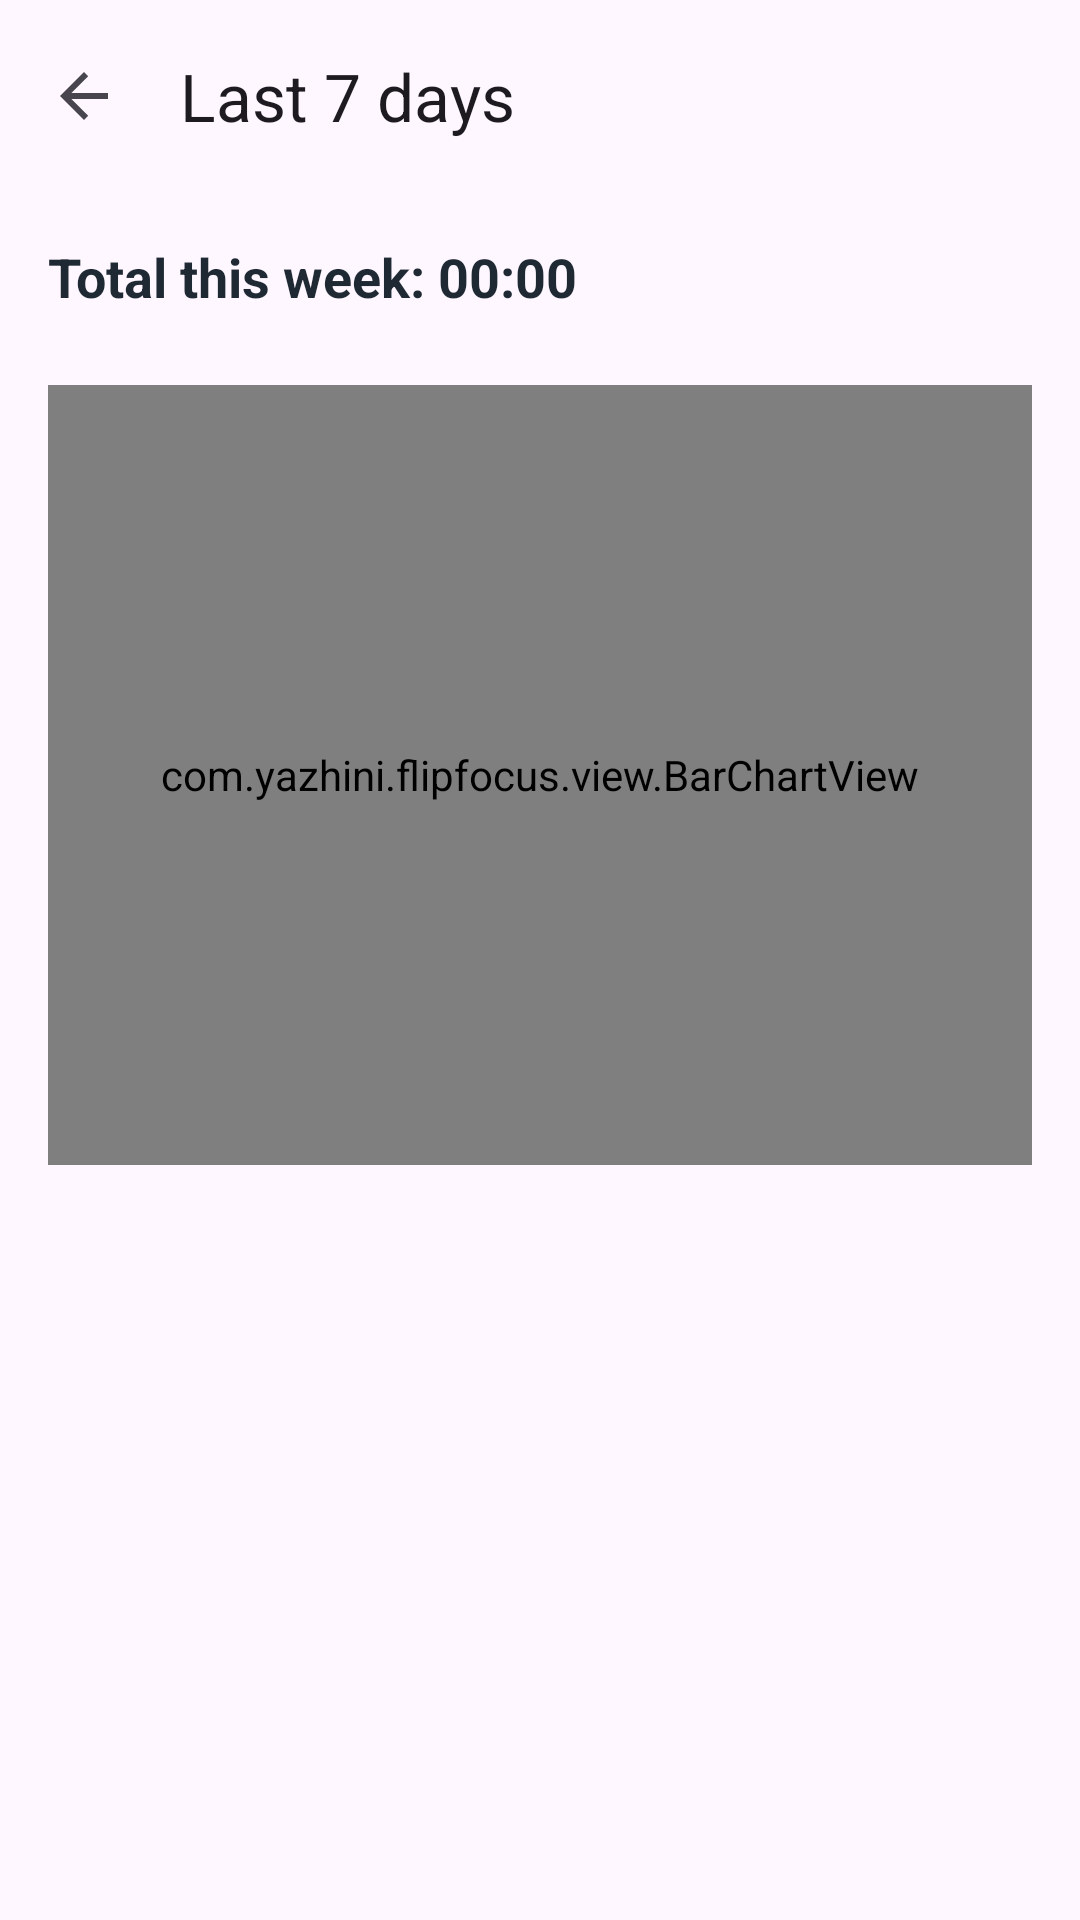

Layout XML and referenced resources for this Android screen:
<!-- AndroidManifest.xml: application theme Theme.FlipFocus -->
<!-- res/layout/activity_stats.xml -->
<?xml version="1.0" encoding="utf-8"?>
<LinearLayout xmlns:android="http://schemas.android.com/apk/res/android"
    xmlns:app="http://schemas.android.com/apk/res-auto"
    android:layout_width="match_parent"
    android:layout_height="match_parent"
    android:fitsSystemWindows="true"
    android:orientation="vertical">

    <com.google.android.material.appbar.MaterialToolbar
        android:id="@+id/toolbar"
        android:layout_width="match_parent"
        android:layout_height="?attr/actionBarSize"
        app:navigationIcon="?attr/homeAsUpIndicator"
        app:title="Last 7 days" />

    <LinearLayout
        android:layout_width="match_parent"
        android:layout_height="wrap_content"
        android:orientation="vertical"
        android:padding="16dp">

        <TextView
            android:id="@+id/tvWeekTotal"
            android:layout_width="wrap_content"
            android:layout_height="wrap_content"
            android:text="Total this week: 00:00"
            android:textColor="@color/text_primary"
            android:textSize="18sp"
            android:textStyle="bold" />

        <com.yazhini.flipfocus.view.BarChartView
            android:id="@+id/barChart"
            android:layout_width="match_parent"
            android:layout_height="260dp"
            android:layout_marginTop="24dp" />
    </LinearLayout>

</LinearLayout>
<!-- resources referenced by this layout -->
<resources>
  <color name="text_primary">#1F2933</color>
  <style name="Theme.FlipFocus" parent="Base.Theme.FlipFocus" />
  <style name="Base.Theme.FlipFocus" parent="Theme.Material3.DayNight.NoActionBar">
          
          
      </style>
</resources>
